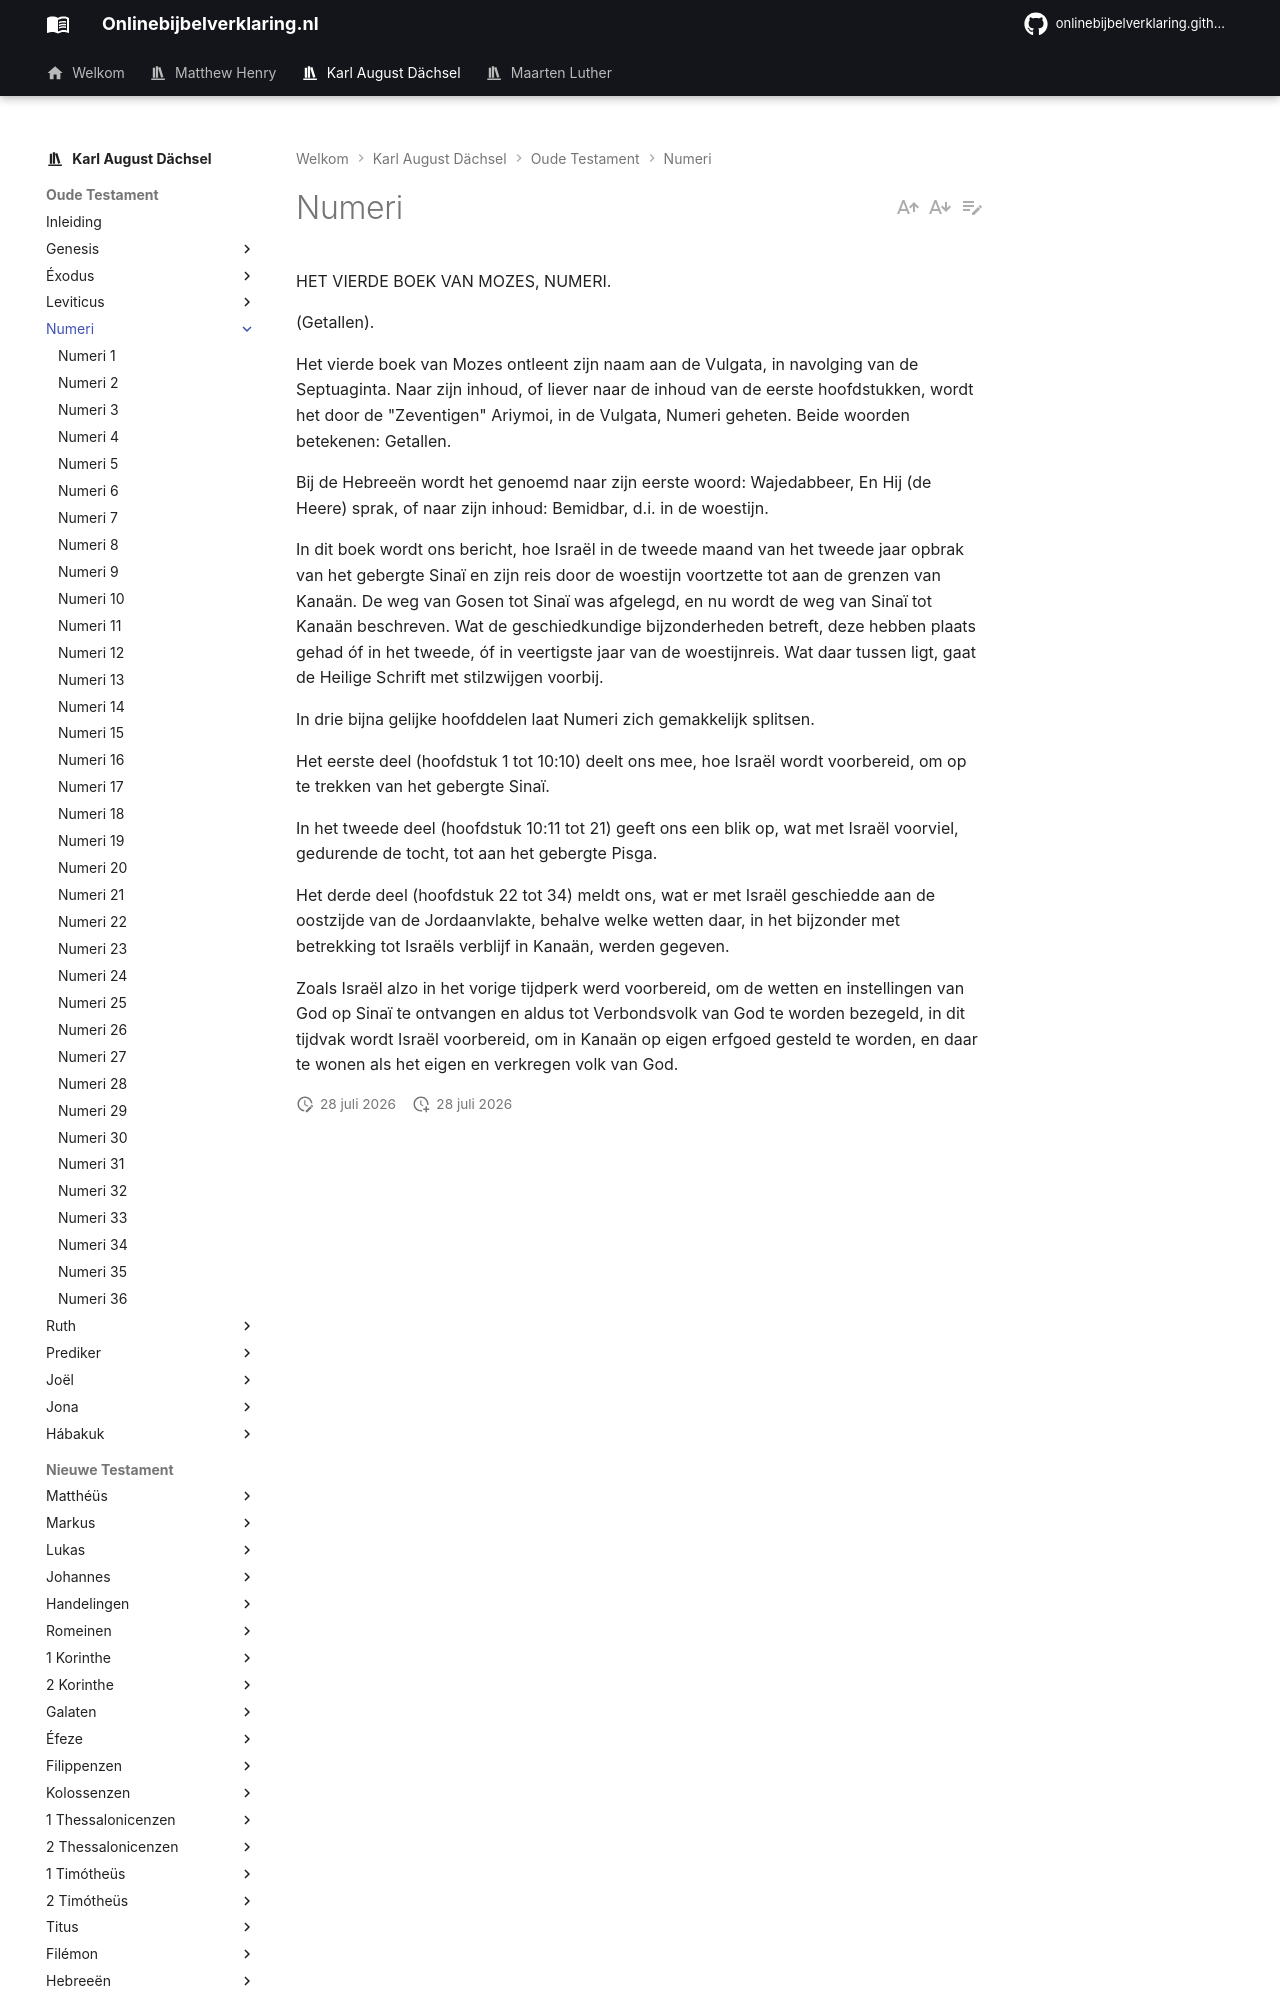

repository: onlinebijbelverklaring/dev-preview · page: karlaugustdachsel/Numeri/index.html · generator: mkdocs

HET VIERDE BOEK VAN MOZES, NUMERI. 

(Getallen).

Het vierde boek van Mozes ontleent zijn naam aan de Vulgata, in navolging van de Septuaginta. Naar zijn inhoud, of liever naar de inhoud van de eerste hoofdstukken, wordt het door de "Zeventigen" Ariymoi, in de Vulgata, Numeri geheten. Beide woorden betekenen: Getallen. 

Bij de Hebreeën wordt het genoemd naar zijn eerste woord: Wajedabbeer, En Hij (de Heere) sprak, of naar zijn inhoud: Bemidbar, d.i. in de woestijn. 

In dit boek wordt ons bericht, hoe Israël in de tweede maand van het tweede jaar opbrak van het gebergte Sinaï en zijn reis door de woestijn voortzette tot aan de grenzen van Kanaän. De weg van Gosen tot Sinaï was afgelegd, en nu wordt de weg van Sinaï tot Kanaän beschreven. Wat de geschiedkundige bijzonderheden betreft, deze hebben plaats gehad óf in het tweede, óf in veertigste jaar van de woestijnreis. Wat daar tussen ligt, gaat de Heilige Schrift met stilzwijgen voorbij. 

In drie bijna gelijke hoofddelen laat Numeri zich gemakkelijk splitsen. 

Het eerste deel (hoofdstuk 1 tot 10:10) deelt ons mee, hoe Israël wordt voorbereid, om op te trekken van het gebergte Sinaï. 

In het tweede deel (hoofdstuk 10:11 tot 21) geeft ons een blik op, wat met Israël voorviel, gedurende de tocht, tot aan het gebergte Pisga. 

Het derde deel (hoofdstuk 22 tot 34) meldt ons, wat er met Israël geschiedde aan de oostzijde van de Jordaanvlakte, behalve welke wetten daar, in het bijzonder met betrekking tot Israëls verblijf in Kanaän, werden gegeven.
